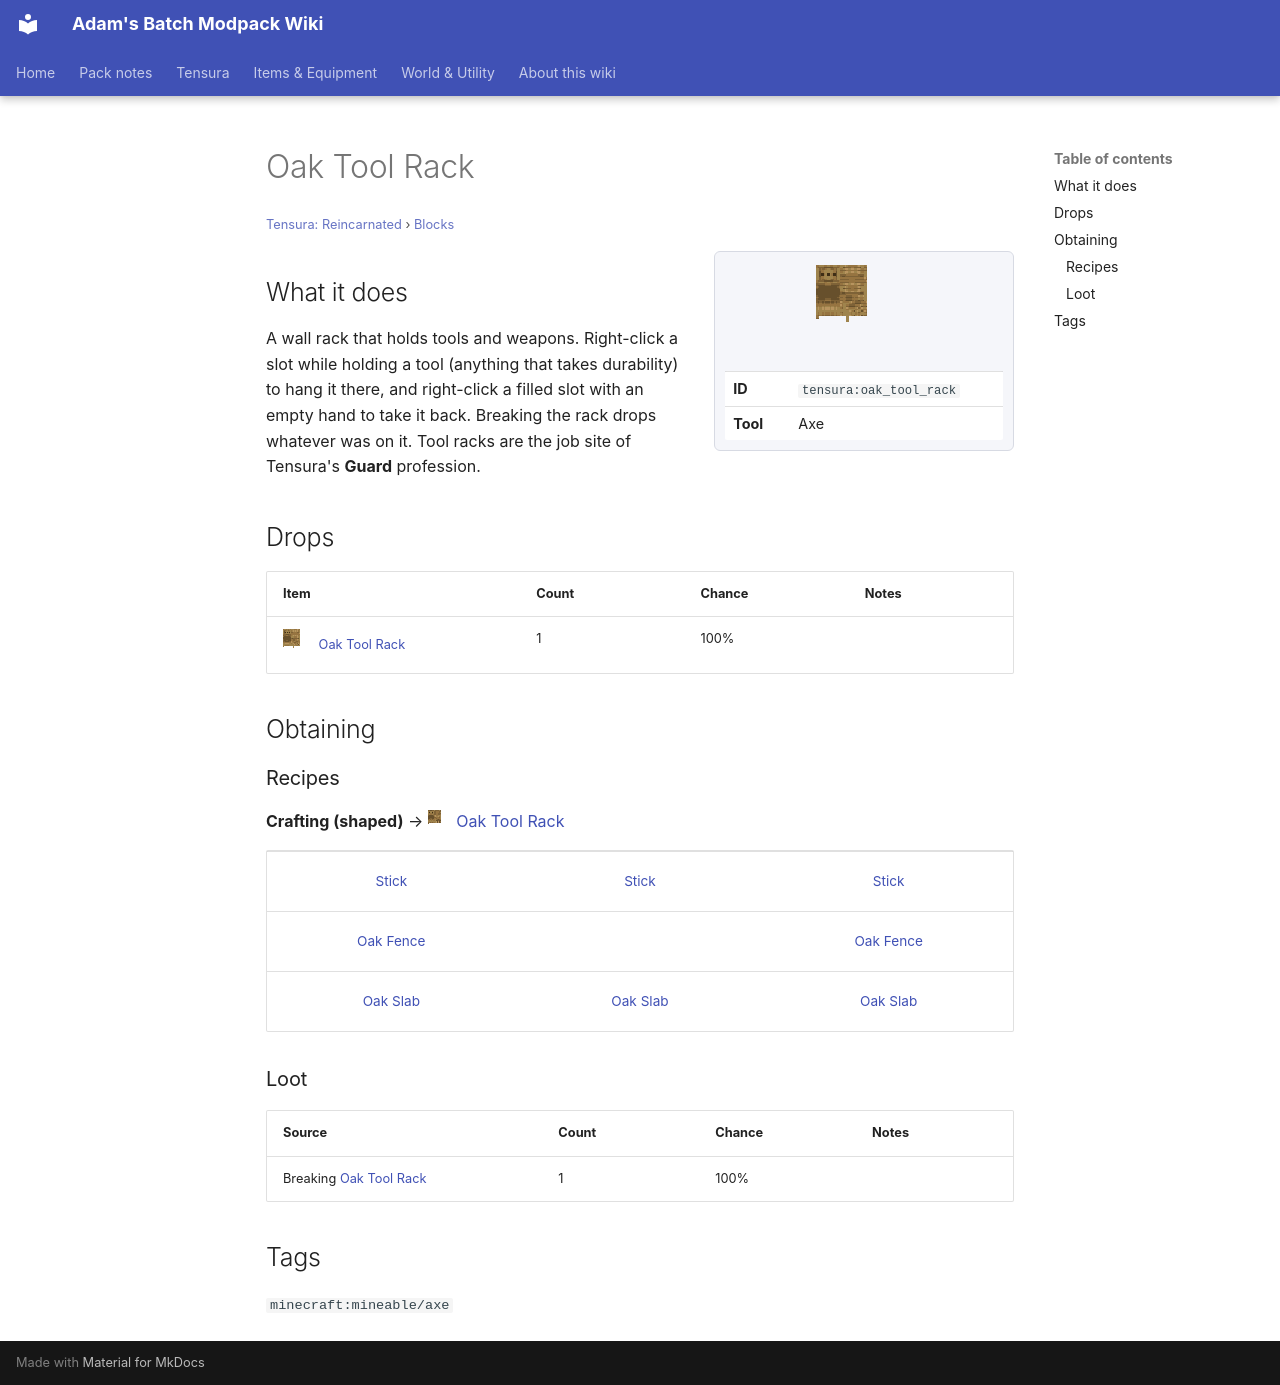

repository: Proteus-Nell/Adams-Batch-MC-Modpack-Wiki · page: tensura-reincarnated/blocks/oak-tool-rack/index.html · generator: mkdocs

# Oak Tool Rack

<small>[Tensura: Reincarnated](../index.md) &rsaquo; [Blocks](index.md)</small>

<div class="infobox" markdown>

![Oak Tool Rack](../../assets/icons/tensura/item/oak_tool_rack.png)

| | |
|---|---|
| **ID** | `tensura:oak_tool_rack` |
| **Tool** | Axe |

</div>

## What it does

A wall rack that holds tools and weapons. Right-click a slot while holding a tool (anything that takes durability) to hang it there, and right-click a filled slot with an empty hand to take it back. Breaking the rack drops whatever was on it. Tool racks are the job site of Tensura's **Guard** profession.



## Drops

| Item | Count | Chance | Notes |
|---|---|---|---|
| ![](../../assets/icons/tensura/item/oak_tool_rack.png) [Oak Tool Rack](oak-tool-rack.md) | 1 | 100% |  |

## Obtaining

### Recipes

**Crafting (shaped)** &rarr; ![](../../assets/icons/tensura/item/oak_tool_rack.png) [Oak Tool Rack](oak-tool-rack.md)

<div class="recipe" markdown>

| | | |
|---|---|---|
|  [Stick](https://minecraft.wiki/w/Stick) |  [Stick](https://minecraft.wiki/w/Stick) |  [Stick](https://minecraft.wiki/w/Stick) |
|  [Oak Fence](https://minecraft.wiki/w/Oak_Fence) |   |  [Oak Fence](https://minecraft.wiki/w/Oak_Fence) |
|  [Oak Slab](https://minecraft.wiki/w/Oak_Slab) |  [Oak Slab](https://minecraft.wiki/w/Oak_Slab) |  [Oak Slab](https://minecraft.wiki/w/Oak_Slab) |

</div>

### Loot

| Source | Count | Chance | Notes |
|---|---|---|---|
| Breaking [Oak Tool Rack](oak-tool-rack.md) | 1 | 100% |  |

## Tags

`minecraft:mineable/axe`
